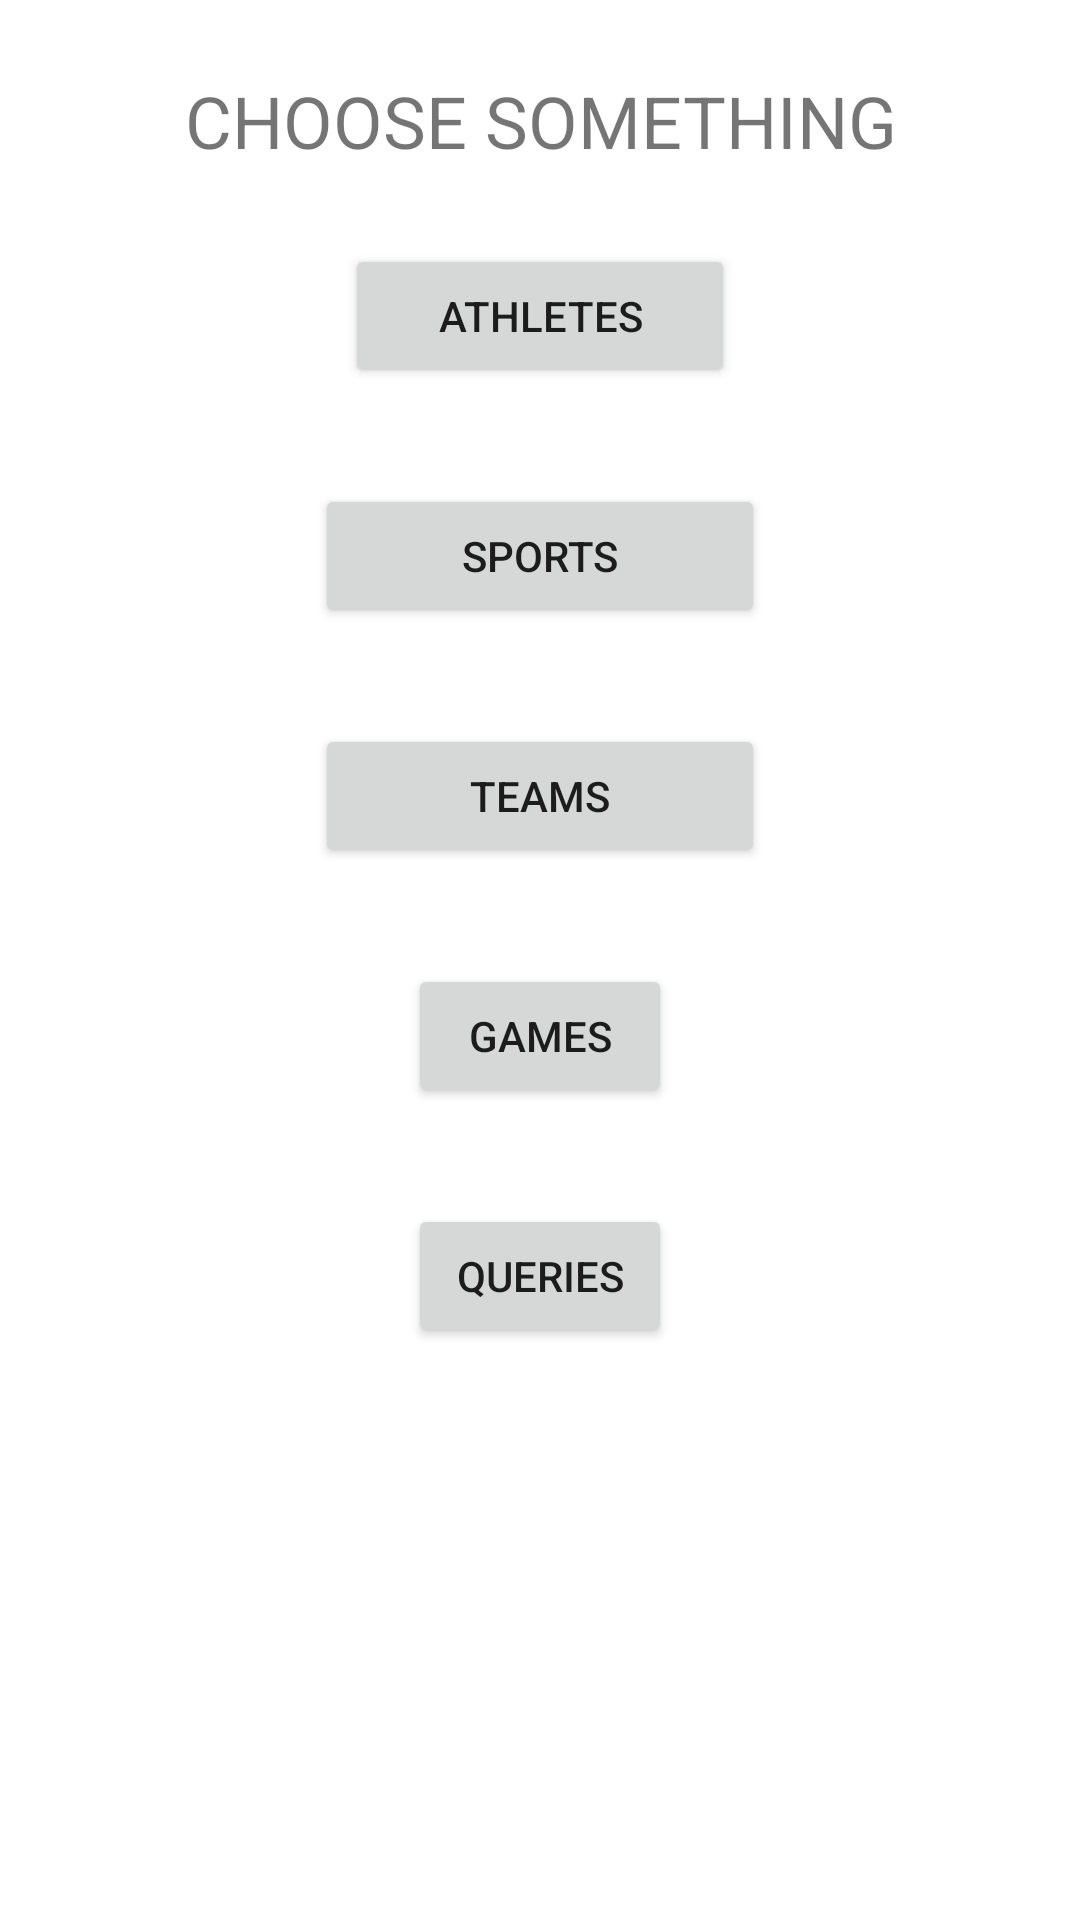

The Android layout XML behind this screen, and the referenced resources:
<!-- AndroidManifest.xml: application theme Theme.Version10 -->
<!-- res/layout/fragment_room_u_i_.xml -->
<?xml version="1.0" encoding="utf-8"?>
<ScrollView
    xmlns:android="http://schemas.android.com/apk/res/android"
    xmlns:app="http://schemas.android.com/apk/res-auto"
    xmlns:tools="http://schemas.android.com/tools"

    android:layout_width="match_parent"
    android:layout_height="match_parent"
    tools:context=".RoomUI_Fragment"
    android:id="@+id/ui"
    >

    <LinearLayout
        android:layout_width="fill_parent"
        android:layout_height="match_parent"
        android:orientation="vertical"
        android:gravity="center"

        android:windowSoftInputMode="stateVisible|adjustResize">

        <TextView
            android:layout_width="match_parent"
            android:layout_height="wrap_content"
            android:layout_gravity="center_horizontal"

            android:layout_margin="24dp"
            android:text="CHOOSE SOMETHING"
            android:textAlignment="center"
            android:textSize="24dp" />



        <Button
            android:id="@+id/athlete_button"
            android:layout_width="130dp"
            android:layout_height="wrap_content"
            android:layout_marginStart="16dp"
            android:layout_marginLeft="16dp"
            android:layout_marginTop="1dp"
            android:layout_marginEnd="16dp"
            android:layout_marginRight="16dp"
            android:text="Athletes"
            app:layout_constraintEnd_toEndOf="parent"
            app:layout_constraintStart_toStartOf="parent"
            app:layout_constraintTop_toTopOf="parent" />

        <Button
            android:id="@+id/sports_button"
            android:layout_width="150dp"
            android:layout_height="wrap_content"
            android:layout_marginStart="16dp"
            android:layout_marginLeft="16dp"
            android:layout_marginTop="32dp"
            android:layout_marginEnd="16dp"
            android:layout_marginRight="16dp"
            android:text="Sports"
            app:layout_constraintBottom_toBottomOf="parent"
            app:layout_constraintEnd_toEndOf="parent"
            app:layout_constraintStart_toStartOf="parent"
            app:layout_constraintTop_toBottomOf="@+id/athlete_button"
            app:layout_constraintVertical_bias="0.058" />

        <Button
            android:id="@+id/teams_button"

            android:layout_width="150dp"
            android:layout_height="wrap_content"
            android:layout_marginStart="16dp"
            android:layout_marginLeft="16dp"
            android:layout_marginTop="32dp"
            android:layout_marginEnd="16dp"
            android:layout_marginRight="16dp"
            android:text="Teams"
            app:layout_constraintBottom_toBottomOf="parent"
            app:layout_constraintEnd_toEndOf="parent"
            app:layout_constraintStart_toStartOf="parent"
            app:layout_constraintTop_toBottomOf="@+id/sports_button"
            app:layout_constraintVertical_bias="0.086" />

        <Button
            android:layout_marginStart="16dp"
            android:layout_marginLeft="16dp"
            android:layout_marginTop="32dp"
            android:layout_marginEnd="16dp"
            android:layout_marginRight="16dp"
            android:id="@+id/games_button"
            android:layout_width="wrap_content"
            android:layout_height="wrap_content"
            android:text="Games"
            app:layout_constraintBottom_toBottomOf="parent"
            app:layout_constraintEnd_toEndOf="parent"
            app:layout_constraintStart_toStartOf="parent"
            app:layout_constraintTop_toBottomOf="@+id/teams_button"
            app:layout_constraintVertical_bias="0.202" />

        <Button
            android:id="@+id/query_button"
            android:layout_width="wrap_content"
            android:layout_height="wrap_content"
            android:layout_marginStart="16dp"
            android:layout_marginLeft="16dp"
            android:layout_marginTop="32dp"
            android:layout_marginEnd="16dp"
            android:layout_marginRight="16dp"
            android:text="Queries"
            app:layout_constraintBottom_toBottomOf="parent"
            app:layout_constraintEnd_toEndOf="parent"
            app:layout_constraintStart_toStartOf="parent" />
    </LinearLayout>

</ScrollView>
<!-- resources referenced by this layout -->
<resources>
  <style name="Theme.Version10" parent="Theme.MaterialComponents.DayNight.NoActionBar">
          
          <item name="colorPrimary">@color/purple_500</item>
          <item name="colorPrimaryVariant">@color/purple_700</item>
          <item name="colorOnPrimary">@color/white</item>
          
          <item name="colorSecondary">@color/teal_200</item>
          <item name="colorSecondaryVariant">@color/teal_700</item>
          <item name="colorOnSecondary">@color/black</item>
          
          <item name="android:statusBarColor" tools:targetApi="l">?attr/colorPrimaryVariant</item>
          
      </style>
  <!-- not gathered from this repository: default colours our renderer supplied (Android Studio template values) -->
  <color name="purple_500">#FF6200EE</color>
  <color name="purple_700">#FF3700B3</color>
  <color name="teal_200">#FF03DAC5</color>
  <color name="teal_700">#FF018786</color>
  <color name="black">#FF000000</color>
  <color name="white">#FFFFFFFF</color>
</resources>
